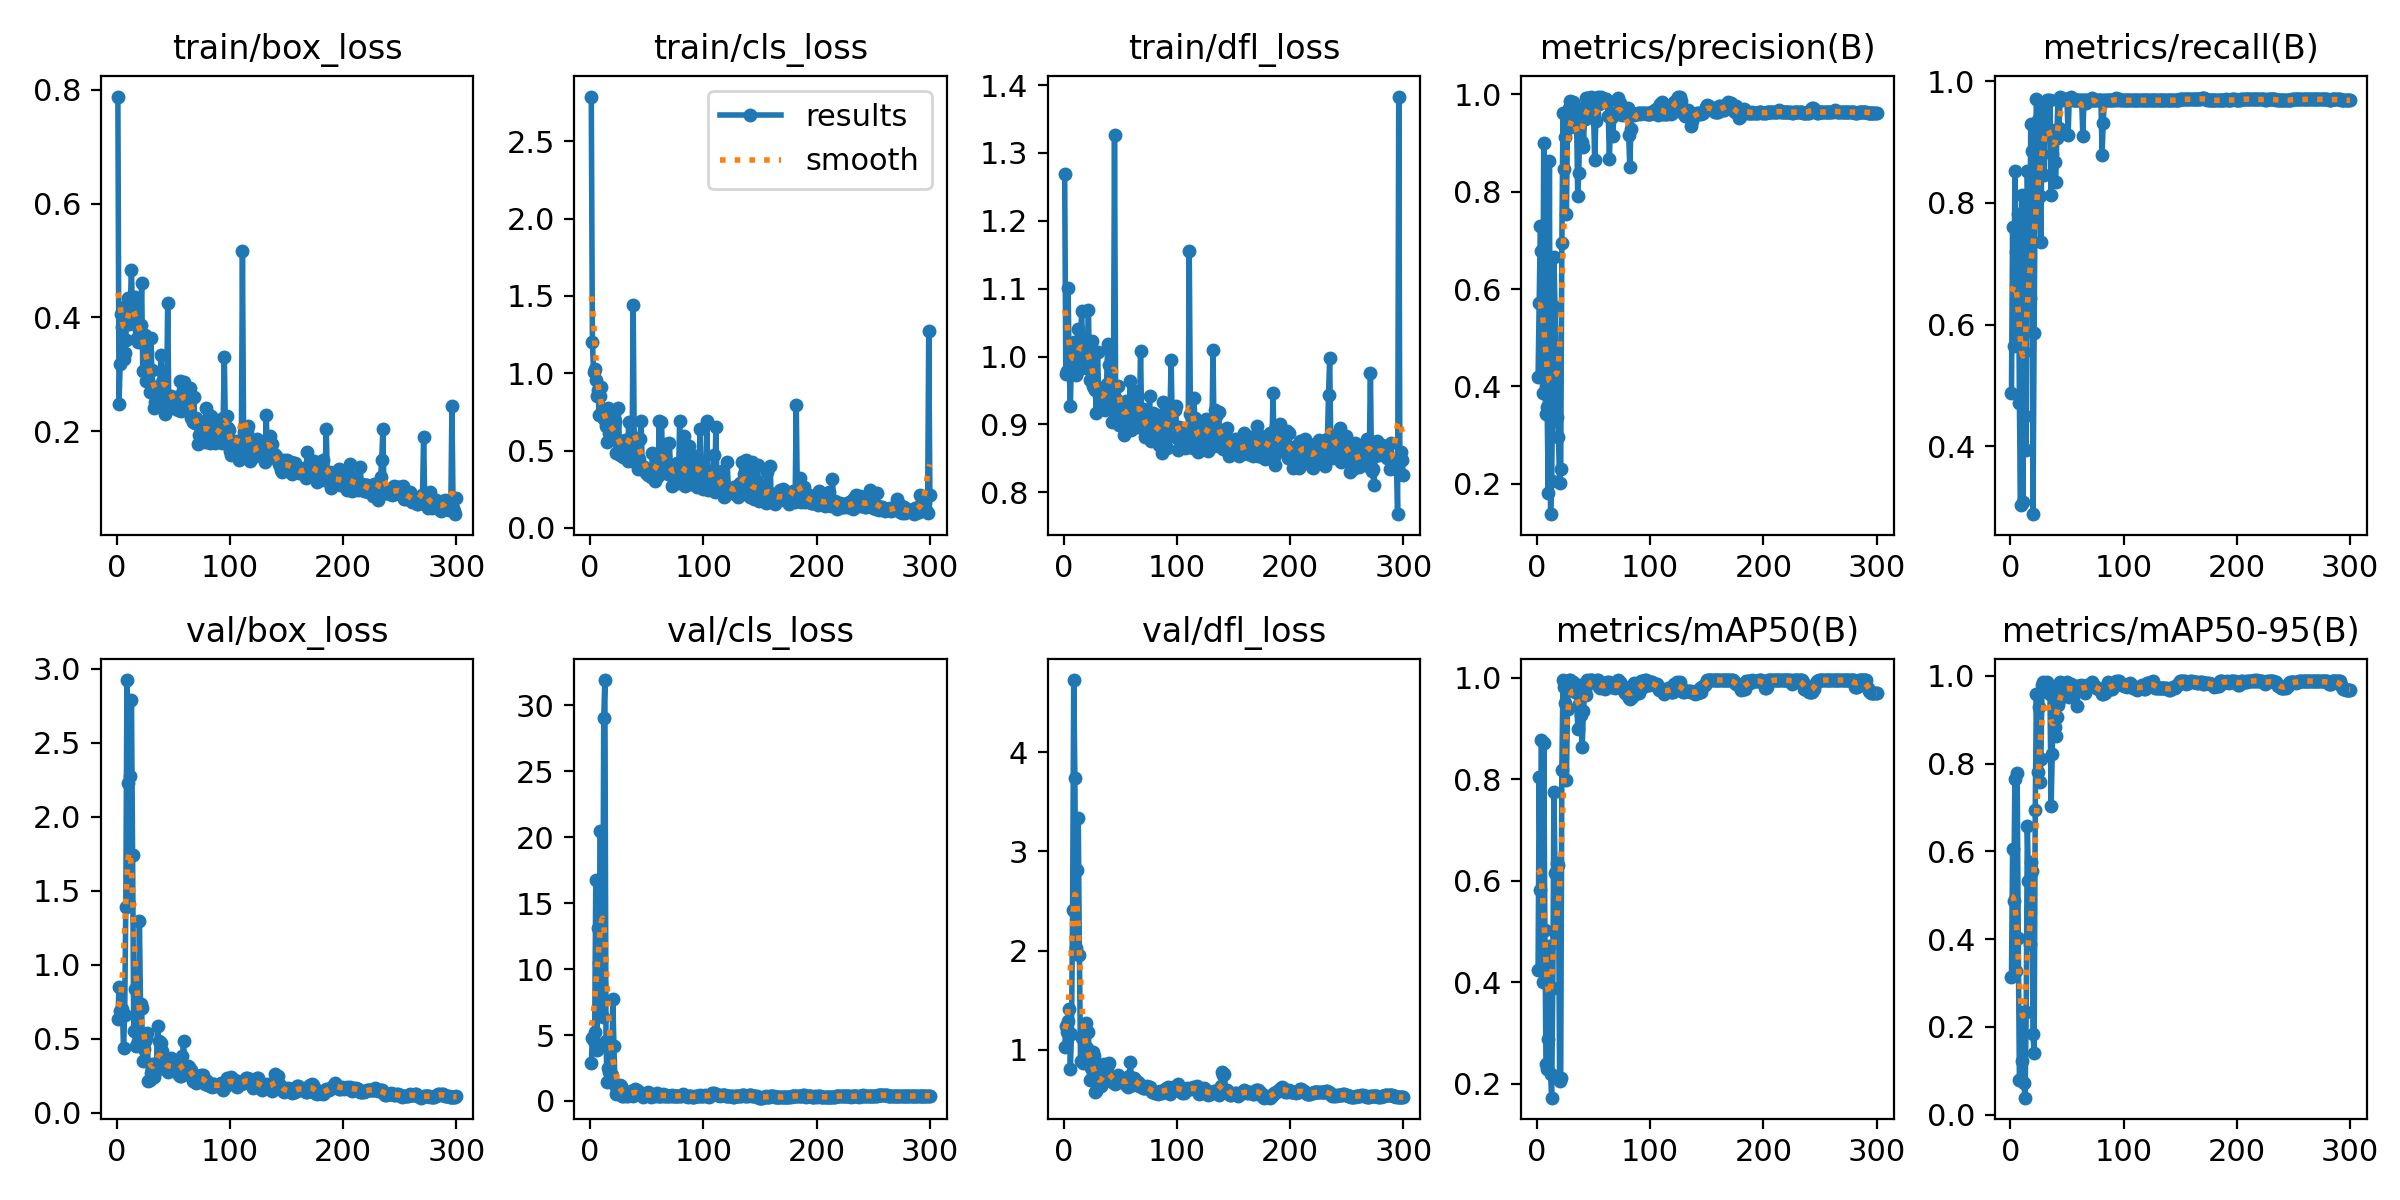

The data file committed next to this chart (first rows):
epoch, time, train/box_loss, train/cls_loss, train/dfl_loss, metrics/precision(B), metrics/recall(B), metrics/mAP50(B), metrics/mAP50-95(B), val/box_loss, val/cls_loss, val/dfl_loss, lr/pg0, lr/pg1, lr/pg2
1, 9.275, 0.7883, 2.79, 1.269, 0.4201, 0.4871, 0.4244, 0.3128, 0.6306, 2.902, 1.025, 0.0001667, 0.0001667, 0.0001667
2, 17.11, 0.2471, 1.205, 0.9738, 0.572, 0.7608, 0.8035, 0.6054, 0.8465, 4.778, 1.239, 0.0003489, 0.0003489, 0.0003489
3, 25.28, 0.3183, 1.007, 0.9791, 0.7288, 0.5647, 0.5811, 0.4866, 0.6836, 4.52, 1.178, 0.0005299, 0.0005299, 0.0005299
4, 32.95, 0.4055, 1.025, 1.102, 0.6788, 0.8524, 0.8767, 0.765, 0.6491, 5.237, 1.289, 0.0007097, 0.0007097, 0.0007097
5, 40.61, 0.3835, 0.9568, 0.982, 0.387, 0.7188, 0.4, 0.328, 0.701, 16.76, 1.414, 0.0008883, 0.0008883, 0.0008883
6, 48.41, 0.3261, 0.8508, 0.9268, 0.9, 0.7211, 0.8716, 0.7778, 0.434, 3.88, 0.811, 0.001066, 0.001066, 0.001066
7, 56.33, 0.338, 0.8893, 0.9956, 0.3878, 0.7812, 0.5027, 0.4018, 0.6583, 13.14, 1.162, 0.001242, 0.001242, 0.001242
8, 64.64, 0.3593, 0.7289, 0.976, 0.3423, 0.4712, 0.238, 0.07939, 1.391, 10.46, 2.404, 0.001417, 0.001417, 0.001417
9, 73.11, 0.4235, 0.8534, 1.022, 0.3576, 0.3029, 0.2293, 0.08167, 2.923, 20.51, 4.726, 0.001591, 0.001591, 0.001591
10, 82.39, 0.4347, 0.9083, 1.014, 0.1802, 0.8125, 0.2882, 0.1219, 2.229, 8.855, 3.743, 0.001617, 0.001617, 0.001617
11, 90.09, 0.3887, 0.7268, 0.9731, 0.8636, 0.3077, 0.4702, 0.2335, 1.411, 6.373, 2.026, 0.001612, 0.001612, 0.001612
12, 99, 0.4255, 0.7064, 0.9769, 0.1373, 0.5553, 0.2199, 0.07082, 2.277, 29.05, 2.808, 0.001606, 0.001606, 0.001606
13, 107.5, 0.4831, 0.7645, 1.04, 0.2057, 0.4495, 0.1724, 0.03847, 2.788, 31.91, 3.332, 0.001601, 0.001601, 0.001601
14, 116.3, 0.3966, 0.6576, 1.001, 0.4089, 0.3945, 0.389, 0.2331, 1.738, 4.555, 1.958, 0.001595, 0.001595, 0.001595
15, 125, 0.417, 0.5524, 1.025, 0.6665, 0.8521, 0.7735, 0.6589, 0.5499, 1.412, 0.8876, 0.00159, 0.00159, 0.00159
16, 133.8, 0.4361, 0.7724, 1.067, 0.5623, 0.7379, 0.6143, 0.5322, 0.8356, 2.472, 1.119, 0.001584, 0.001584, 0.001584
17, 143.2, 0.3899, 0.6134, 0.9962, 0.449, 0.6434, 0.4952, 0.3893, 0.4527, 2.158, 0.866, 0.001579, 0.001579, 0.001579
18, 151.6, 0.3633, 0.7115, 1.001, 0.3367, 0.9303, 0.6352, 0.5753, 0.4553, 1.757, 0.9324, 0.001573, 0.001573, 0.001573
19, 160.2, 0.3567, 0.6262, 1.007, 0.2962, 0.8846, 0.6314, 0.5544, 0.4816, 1.971, 0.9374, 0.001568, 0.001568, 0.001568
20, 168.8, 0.3774, 0.6235, 0.9824, 0.2014, 0.2885, 0.2057, 0.1828, 1.293, 7.756, 1.27, 0.001562, 0.001562, 0.001562
21, 177.7, 0.3856, 0.6559, 1.01, 0.2298, 0.5865, 0.2105, 0.1406, 0.7358, 4.192, 1.014, 0.001557, 0.001557, 0.001557
22, 185.8, 0.4608, 0.6938, 1.068, 0.695, 0.8391, 0.8187, 0.6948, 0.7068, 1.223, 1.18, 0.001551, 0.001551, 0.001551
23, 196.6, 0.3052, 0.4865, 0.966, 0.9625, 0.9706, 0.995, 0.9589, 0.3463, 0.5389, 0.6974, 0.001546, 0.001546, 0.001546
24, 205.8, 0.3542, 0.5651, 0.9816, 0.846, 0.9365, 0.9806, 0.7805, 0.4292, 0.9107, 0.8137, 0.00154, 0.00154, 0.00154
25, 213.9, 0.3696, 0.7753, 1.023, 0.9129, 0.8518, 0.9502, 0.929, 0.4836, 0.743, 0.8724, 0.001535, 0.001535, 0.001535
26, 221.8, 0.2871, 0.4681, 0.9562, 0.7542, 0.8108, 0.7977, 0.7576, 0.5071, 1.177, 0.977, 0.001529, 0.001529, 0.001529
27, 230.5, 0.3398, 0.4685, 0.9531, 0.9352, 0.7356, 0.9379, 0.81, 0.5352, 1.132, 0.9372, 0.001524, 0.001524, 0.001524
28, 239.1, 0.2878, 0.4737, 0.9504, 0.9711, 0.9507, 0.995, 0.9806, 0.2154, 0.3896, 0.5723, 0.001518, 0.001518, 0.001518
29, 247.6, 0.2692, 0.4587, 0.9172, 0.9858, 0.9409, 0.995, 0.9858, 0.2215, 0.3798, 0.5855, 0.001513, 0.001513, 0.001513
30, 255.1, 0.3631, 0.5575, 1.006, 0.9332, 0.8465, 0.9915, 0.9801, 0.2688, 0.5208, 0.6267, 0.001507, 0.001507, 0.001507
31, 262.9, 0.3081, 0.5701, 0.9472, 0.9797, 0.9585, 0.9917, 0.9651, 0.3298, 0.4491, 0.7534, 0.001502, 0.001502, 0.001502
32, 271.3, 0.2766, 0.554, 0.9449, 0.9839, 0.9688, 0.9903, 0.9858, 0.2745, 0.4003, 0.6645, 0.001496, 0.001496, 0.001496
33, 279.1, 0.2407, 0.4301, 0.9232, 0.965, 0.9688, 0.9752, 0.9717, 0.2407, 0.3994, 0.6309, 0.001491, 0.001491, 0.001491
34, 287.9, 0.2509, 0.6825, 0.9235, 0.9676, 0.9222, 0.9712, 0.9612, 0.2724, 0.4766, 0.6606, 0.001485, 0.001485, 0.001485
35, 296.7, 0.2559, 0.4747, 0.9441, 0.95, 0.9688, 0.978, 0.9589, 0.3037, 0.4358, 0.6963, 0.00148, 0.00148, 0.00148
36, 305.4, 0.271, 0.4394, 0.9238, 0.7919, 0.8125, 0.8981, 0.7031, 0.5886, 0.7849, 0.8602, 0.001474, 0.001474, 0.001474
37, 313.2, 0.2747, 0.4299, 0.9208, 0.8393, 0.8808, 0.9485, 0.8229, 0.4863, 0.5543, 0.833, 0.001469, 0.001469, 0.001469
38, 321.6, 0.2672, 1.444, 0.9599, 0.9709, 0.9062, 0.985, 0.9645, 0.3112, 0.3601, 0.7127, 0.001463, 0.001463, 0.001463
39, 330.1, 0.3334, 0.496, 1.019, 0.97, 0.8678, 0.926, 0.8842, 0.4671, 0.78, 0.8508, 0.001458, 0.001458, 0.001458
40, 337.7, 0.286, 0.4537, 0.9874, 0.902, 0.8337, 0.8637, 0.8625, 0.4133, 0.8852, 0.8631, 0.001452, 0.001452, 0.001452
41, 345.9, 0.3013, 0.5782, 0.9357, 0.8917, 0.9062, 0.9334, 0.906, 0.323, 0.8027, 0.7342, 0.001447, 0.001447, 0.001447
42, 353.3, 0.249, 0.3792, 0.9316, 0.9502, 0.9688, 0.9759, 0.9345, 0.3008, 0.6425, 0.6968, 0.001441, 0.001441, 0.001441
43, 362.1, 0.2302, 0.4455, 0.9037, 0.9921, 0.9239, 0.9665, 0.9449, 0.2915, 0.6438, 0.6721, 0.001436, 0.001436, 0.001436
44, 372.4, 0.2577, 0.5776, 0.9211, 0.9936, 0.9735, 0.995, 0.9867, 0.3292, 0.449, 0.6825, 0.00143, 0.00143, 0.00143
45, 384.7, 0.4256, 0.6889, 1.327, 0.9864, 0.9688, 0.9917, 0.9846, 0.274, 0.4431, 0.6534, 0.001425, 0.001425, 0.001425
46, 395.1, 0.2403, 0.3951, 0.9366, 0.9748, 0.9688, 0.989, 0.9597, 0.3075, 0.4445, 0.6852, 0.001419, 0.001419, 0.001419
47, 405.7, 0.255, 0.3918, 0.9028, 0.9635, 0.9709, 0.995, 0.9647, 0.3176, 0.3357, 0.7056, 0.001414, 0.001414, 0.001414
48, 416.3, 0.2622, 0.3917, 0.9566, 0.9942, 0.9711, 0.995, 0.9637, 0.3673, 0.3554, 0.7432, 0.001408, 0.001408, 0.001408
49, 428.3, 0.2494, 0.3516, 0.8985, 0.9871, 0.9707, 0.995, 0.9819, 0.3139, 0.4313, 0.7019, 0.001403, 0.001403, 0.001403
50, 439.7, 0.2401, 0.3623, 0.9194, 0.9592, 0.9688, 0.9932, 0.9858, 0.2951, 0.4831, 0.7176, 0.001397, 0.001397, 0.001397
51, 451.1, 0.2544, 0.3437, 0.9246, 0.8646, 0.9123, 0.9917, 0.9775, 0.2858, 0.6492, 0.6929, 0.001392, 0.001392, 0.001392
52, 460.1, 0.246, 0.366, 0.9236, 0.9445, 0.9688, 0.989, 0.9515, 0.3374, 0.5785, 0.7064, 0.001386, 0.001386, 0.001386
53, 470.6, 0.2486, 0.3584, 0.8837, 0.9829, 0.9707, 0.995, 0.9594, 0.2714, 0.3966, 0.6649, 0.001381, 0.001381, 0.001381
54, 480.1, 0.2365, 0.3308, 0.9208, 0.9957, 0.9749, 0.995, 0.9811, 0.2727, 0.3105, 0.6611, 0.001375, 0.001375, 0.001375
55, 490.2, 0.2618, 0.4853, 0.9343, 0.9811, 0.9688, 0.9816, 0.9776, 0.2561, 0.3872, 0.6557, 0.00137, 0.00137, 0.00137
56, 496.8, 0.2874, 0.3428, 0.9244, 0.9862, 0.9688, 0.9787, 0.9738, 0.2482, 0.4566, 0.6365, 0.001364, 0.001364, 0.001364
57, 502.2, 0.2357, 0.3013, 0.8952, 0.9945, 0.9688, 0.9842, 0.9781, 0.248, 0.3758, 0.6216, 0.001359, 0.001359, 0.001359
58, 507.7, 0.2392, 0.3502, 0.9161, 0.9846, 0.9688, 0.9805, 0.9684, 0.3819, 0.4856, 0.7402, 0.001353, 0.001353, 0.001353
59, 513.1, 0.2869, 0.3477, 0.9634, 0.9891, 0.9688, 0.98, 0.9316, 0.487, 0.5684, 0.8759, 0.001348, 0.001348, 0.001348
60, 519.1, 0.2452, 0.3326, 0.8916, 0.9914, 0.9688, 0.9783, 0.9783, 0.3167, 0.3871, 0.6809, 0.001342, 0.001342, 0.001342
... 240 more rows
